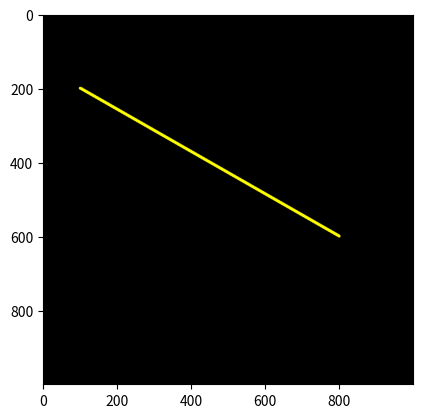

Here is the Python script that generated this plot:
print("\033c")
import numpy as np
import matplotlib.pyplot as plt

# ya = 200; xa = 200
# yb = 200; xb = 600
# yc = 600; xc = 600
# yd = 600; xd = 200

# pd = int(8); pr = 255; pg = 0; pb = 255
# lw = int(8); lr = 255; lg = 0; lb = 255

x1 = 100; y1 = 200
x2 = 800; y2 = 600

pd = int(8); pr = 255; pg = 255; pb = 0
lw = int(8); lr = 255; lg = 255; lb = 0

col = int(1000)
row = int(1000)

def buat_garis(y1,x1,y2,x2,pd,lw,pr,pg,pb,lr,lg,lb):
    Gambar = np.zeros(shape=(row,col,3),dtype=np.uint8)
    hd = int(pd/2)
    hw = int(lw/2)
    dy = y2-y1
    dx = x2-x1

    for i in range(x1-hd,x1+hd):
        for j in range(y1-hd,y1+hd):
            if((i-x1)** 2 + (j-y1) **2)< hd ** 2:
                Gambar[j,i,0] = pr
                Gambar[j,i,1] = pg
                Gambar[j,i,2] = pb

    for i in range(x2-hd,x2+hd):
        for j in range(y2-hd,y2+hd):
            if((i-x2)** 2 + (j-y2) **2)< hd ** 2:
                Gambar[j,i,0] = pr
                Gambar[j,i,1] = pg
                Gambar[j,i,2] = pb
                            

    if dy <= dx:
        my = dy / dx
        for i in range(x1,x2):
            j = int(my * (i-x1) + y1)
            x = i
            y = j
            print('x, y =',x,',',y)
            for i in range(x-hw, x+hw):
                for j in range(y-hw,y+hw):
                    if((i-x)**2 + (j-y)**2) < hw**2:
                        Gambar[j,i,0] = lr
                        Gambar[j,i,1] = lg
                        Gambar[j,i,2] = lb

    if dy > dx:
        mx = dy / dx
        for i in range(y1,y2):
            j = int(my * (j-y1) + x1)
            x = i
            y = j
            print('x, y =',x,',',y)
            for i in range(x-hw, x+hw):
                for j in range(y-hw,y+hw):
                    if((i-x)**2 + (j-y)**2) < hw**2:
                        Gambar[j,i,0] = lr
                        Gambar[j,i,1] = lg
                        Gambar[j,i,2] = lb
    
    return Gambar


hasil = buat_garis(y1,x1,y2,x2,pd,lw,pr,pg,pb,lr,lg,lb)

plt.figure()
plt.imshow(hasil)
plt.show()